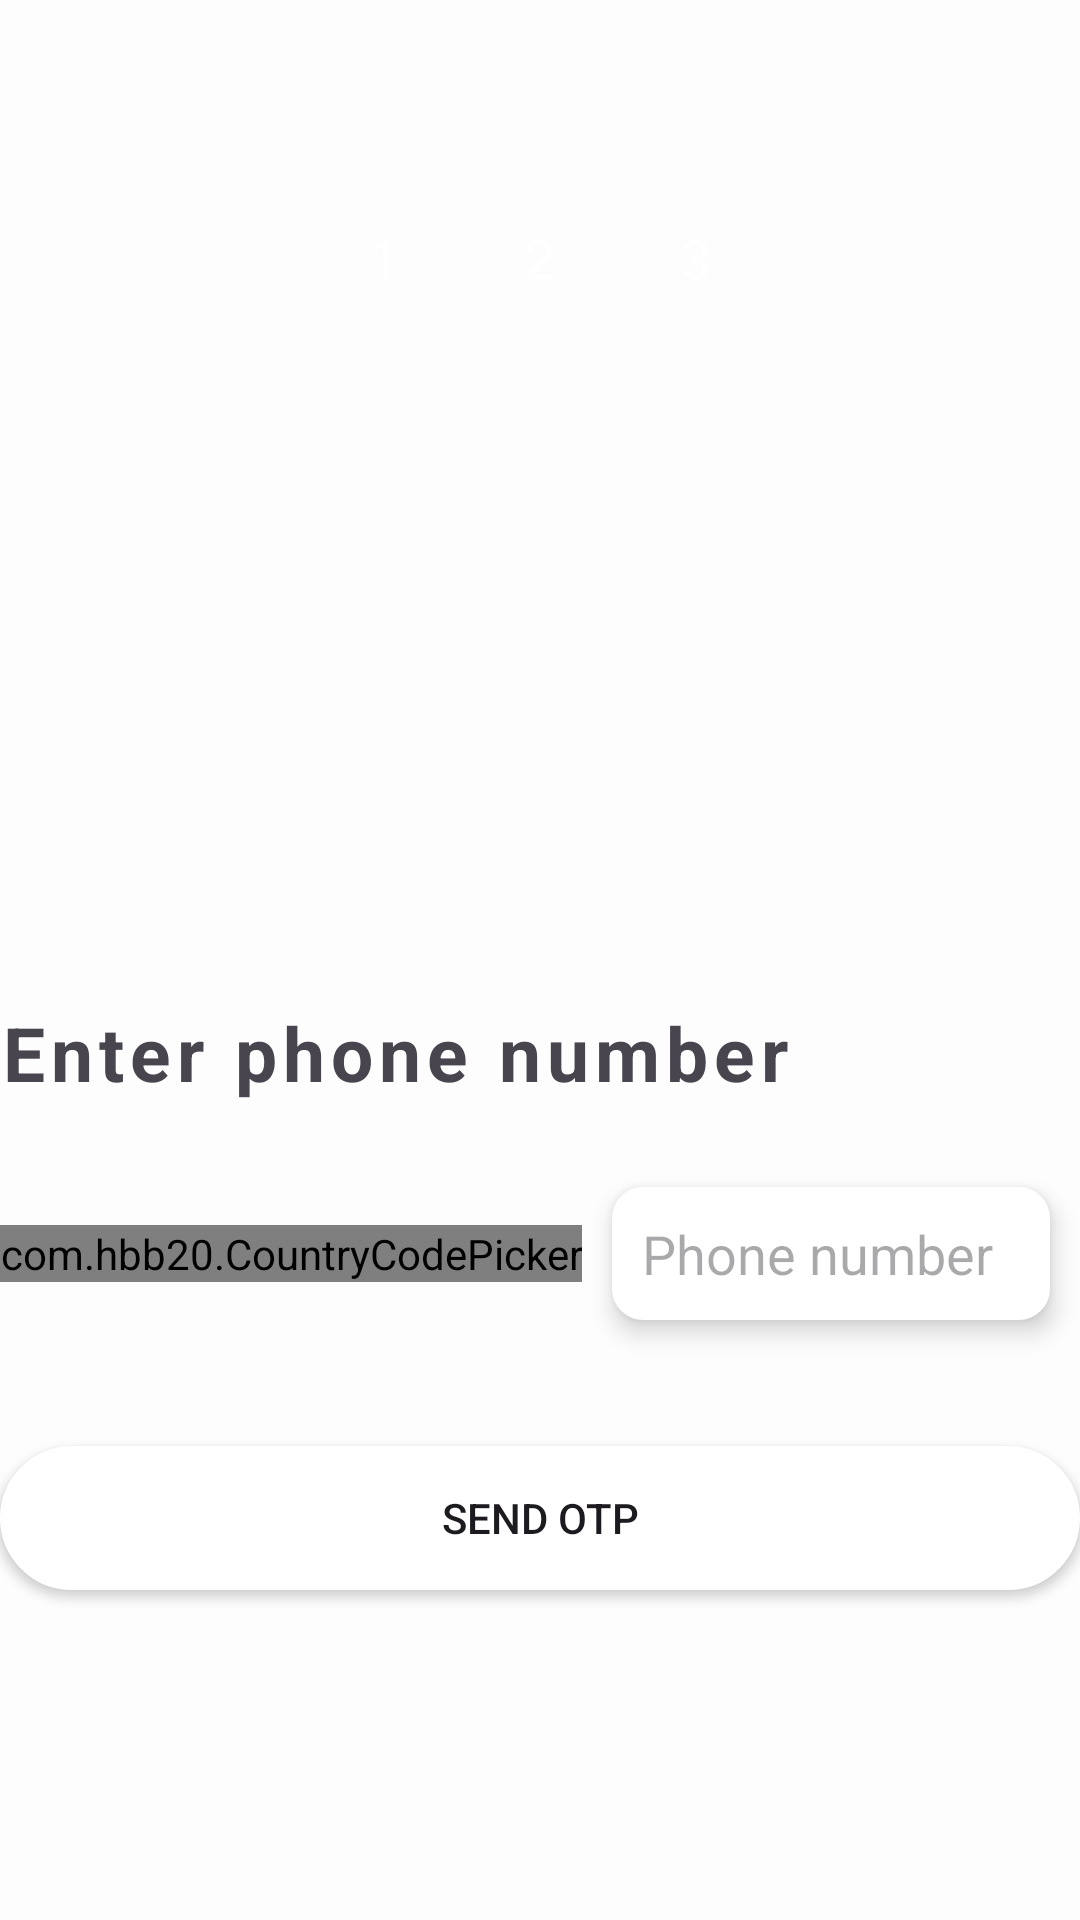

Reconstruct the res/layout file that produces this screen, plus the resources it refers to.
<!-- AndroidManifest.xml: application theme Theme.Chatvarsity -->
<!-- res/layout/activity_login.xml -->
<?xml version="1.0" encoding="utf-8"?>
<LinearLayout xmlns:android="http://schemas.android.com/apk/res/android"
    xmlns:app="http://schemas.android.com/apk/res-auto"
    xmlns:tools="http://schemas.android.com/tools"
    android:layout_width="match_parent"
    android:layout_height="match_parent"
    android:orientation="vertical"
    android:gravity="center"
    android:layout_margin="20dp"
    android:weightSum="100"

    tools:context=".LoginActivity">

    <LinearLayout
        android:layout_width="match_parent"
        android:layout_height="wrap_content"
        android:gravity="center"
        android:layout_weight="20"
        >

        <RelativeLayout
            android:layout_width="32dp"
            android:layout_height="32dp"
            android:layout_margin="10dp"
            android:background="@drawable/circular_bg"
            android:backgroundTint="@color/my_primary">
            <TextView
                android:layout_width="wrap_content"
                android:layout_height="wrap_content"
                android:text="1"
                android:layout_centerInParent="true"
                android:textColor="@color/white"
                android:textSize="18sp"
                />

        </RelativeLayout>

        <RelativeLayout
            android:layout_width="32dp"
            android:layout_height="32dp"
            android:layout_margin="10dp"
            android:background="@drawable/circular_bg"
            android:backgroundTint="@color/light_gray">
            <TextView
                android:layout_width="wrap_content"
                android:layout_height="wrap_content"
                android:text="2"
                android:layout_centerInParent="true"
                android:textColor="@color/white"
                android:textSize="18sp"
                />

        </RelativeLayout>

        <RelativeLayout
            android:layout_width="32dp"
            android:layout_height="32dp"
            android:layout_margin="10dp"
            android:background="@drawable/circular_bg"
            android:backgroundTint="@color/light_gray">
            <TextView
                android:layout_width="wrap_content"
                android:layout_height="wrap_content"
                android:text="3"
                android:layout_centerInParent="true"
                android:textColor="@color/white"
                android:textSize="18sp"
                />

        </RelativeLayout>

    </LinearLayout>
    
    <ImageView
        android:layout_width="150dp"
        android:layout_height="150dp"
        android:src="@drawable/phone_icon"
        app:tint="@color/my_primary"
        android:layout_weight="20"
        />

    <TextView
        android:layout_width="match_parent"
        android:layout_height="wrap_content"
        android:text="Enter phone number"
        android:layout_gravity="center_vertical"
        android:letterSpacing="0.08"
        android:textStyle="bold"
        android:textSize="25sp"
        android:layout_weight="5"
        />
    
    <LinearLayout
        android:layout_width="match_parent"
        android:layout_height="wrap_content"
        android:orientation="horizontal"
        android:gravity="center"
        android:layout_weight="5"
        >

        <com.hbb20.CountryCodePicker
            android:layout_width="wrap_content"
            android:layout_height="wrap_content"
            app:ccp_showFlag="false"
            app:ccp_showNameCode="false"
            />
        
        <EditText
            android:layout_width="match_parent"
            android:layout_height="wrap_content"
            android:padding="10dp"
            android:hint="Phone number"
            android:inputType="phone"
            android:layout_margin="10dp"
            android:background="@drawable/edit_text_rounded_corner"
            android:elevation="5dp"
            />

    </LinearLayout>
    
    <LinearLayout
        android:layout_width="match_parent"
        android:layout_height="100dp"
        android:gravity="center_vertical"
        android:orientation="vertical"
        android:layout_weight="20"
        >
        <Button
            android:layout_width="match_parent"
            android:layout_height="wrap_content"
            android:background="@drawable/bt_rounded_corner"
            android:text="Send otp"
            />

        <ProgressBar
            android:layout_width="32dp"
            android:layout_height="wrap_content"
            android:indeterminateTint="@color/my_secondary"
            android:layout_gravity="center"
            />
    </LinearLayout>
</LinearLayout>
<!-- resources referenced by this layout -->
<resources>
  <color name="light_gray">#C3C3C3</color>
  <color name="my_primary">#0000FF</color>
  <color name="my_secondary">#FF4500</color>
  <color name="white">#FFFFFFFF</color>
  <!-- drawable bt_rounded_corner (drawable) -->
  <?xml version="1.0" encoding="utf-8"?>
  <shape android:shape="rectangle" xmlns:android="http://schemas.android.com/apk/res/android">
  
      <stroke android:width="1dp" android:color="@color/white" />
      <corners android:radius="40dp" />
      <solid android:color="@color/white" />
  </shape>
  <!-- drawable edit_text_rounded_corner (drawable) -->
  <?xml version="1.0" encoding="utf-8"?>
  <shape android:shape="rectangle" xmlns:android="http://schemas.android.com/apk/res/android">
  
      <stroke android:width="1dp" android:color="@color/white" />
      <corners android:radius="10dp" />
      <solid android:color="@color/white" />
  </shape>
  <style name="Theme.Chatvarsity" parent="Base.Theme.Chatvarsity" />
  <style name="Base.Theme.Chatvarsity" parent="Theme.Material3.DayNight.NoActionBar">
          
           <item name="colorPrimary">@color/my_primary</item>
           <item name="colorPrimaryVariant">@color/my_primary</item>
           <item name="colorOnPrimary">@color/white</item>
  
          
          <item name="colorSecondary">@color/my_secondary</item>
          <item name="colorSecondaryVariant">@color/my_secondary</item>
          <item name="colorOnSecondary">@color/black</item>
  
          <item name="android:statusBarColor">?attr/colorPrimaryVariant</item>
  
          <item name="android:windowBackground">@color/off_white</item>
      </style>
  <color name="black">#FF000000</color>
  <color name="off_white">#FDFDFD</color>
</resources>
